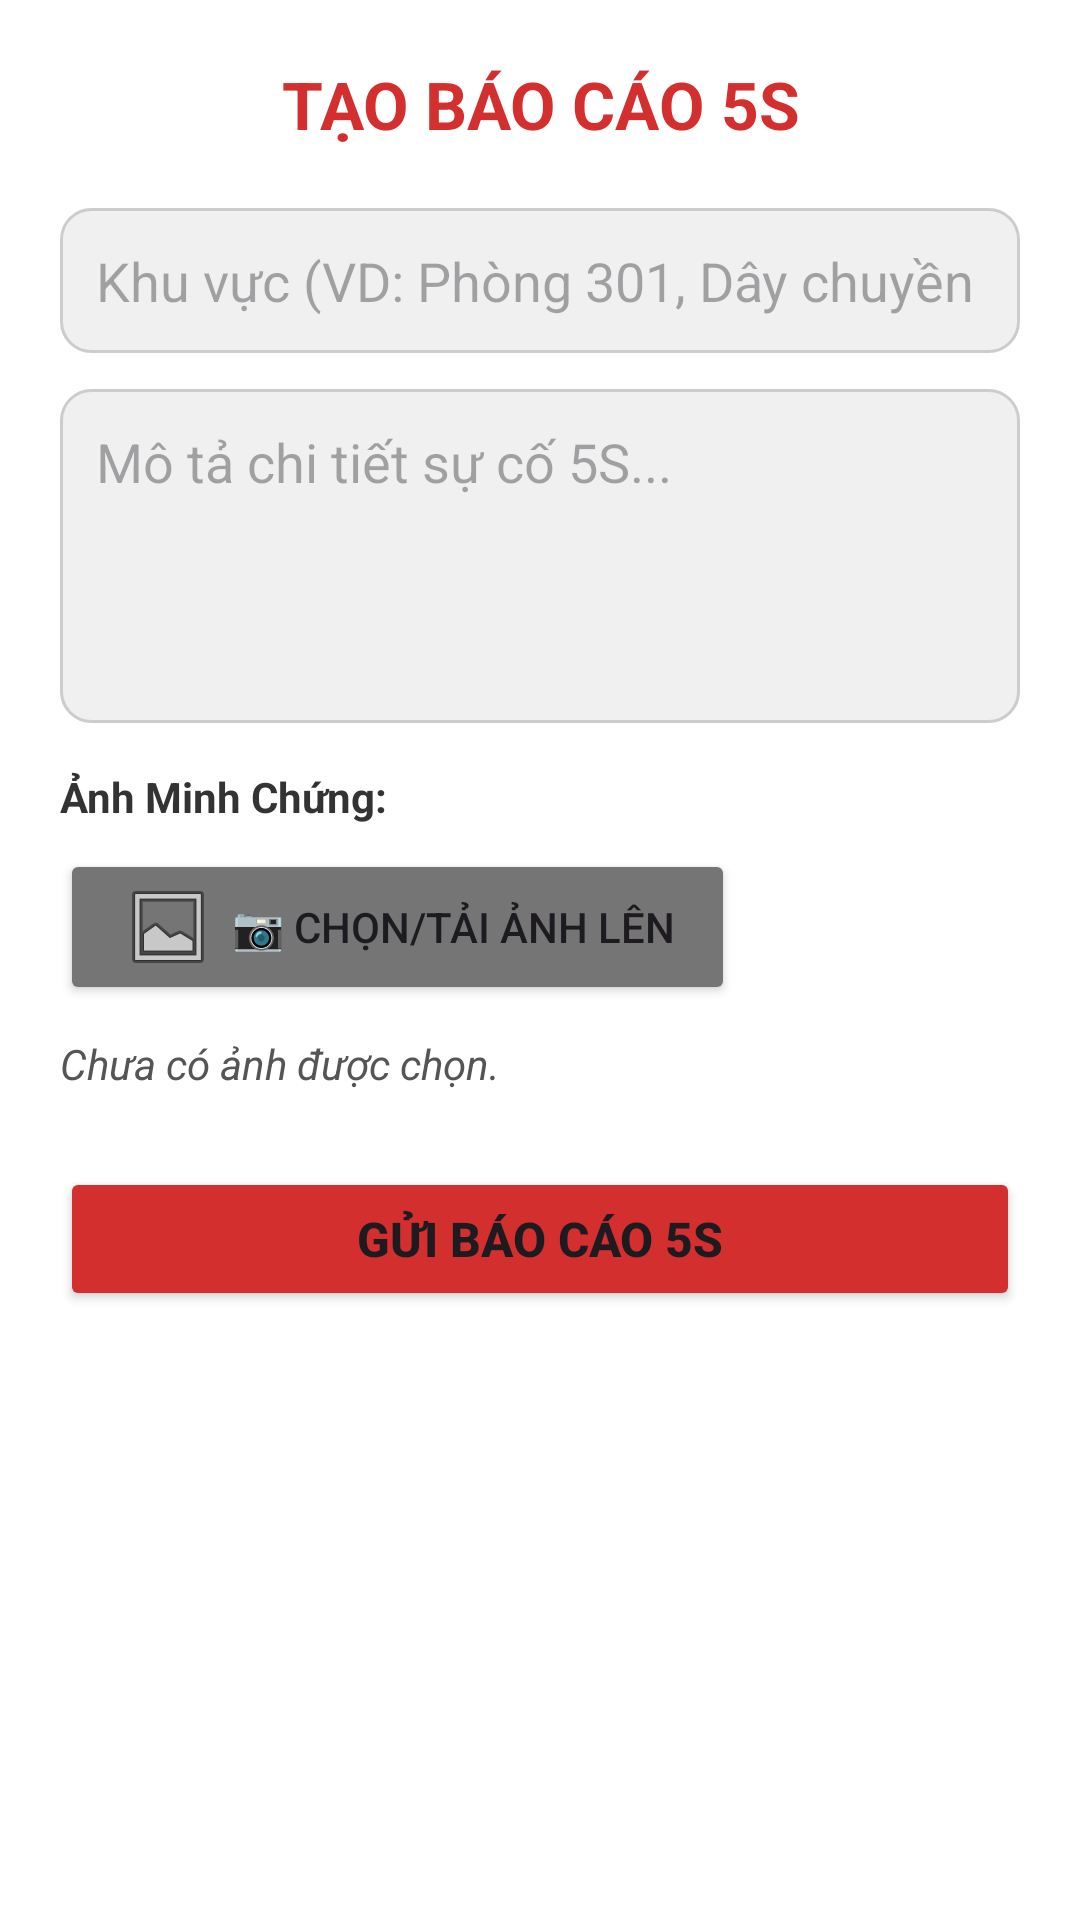

Layout XML and referenced resources for this Android screen:
<!-- AndroidManifest.xml: application theme Theme.HAUI5S -->
<!-- res/layout/dialog_add_report.xml -->
<?xml version="1.0" encoding="utf-8"?>
<LinearLayout xmlns:android="http://schemas.android.com/apk/res/android"
    android:layout_width="match_parent"
    android:layout_height="wrap_content"
    android:orientation="vertical"
    android:padding="20dp"
    android:background="#FFFFFF">

    <TextView
        android:layout_width="match_parent"
        android:layout_height="wrap_content"
        android:text="TẠO BÁO CÁO 5S"
        android:textStyle="bold"
        android:textSize="22sp"
        android:textColor="#D32F2F"
        android:gravity="center"
        android:layout_marginBottom="20dp"/>

    <EditText
        android:id="@+id/etArea"
        android:layout_width="match_parent"
        android:layout_height="wrap_content"
        android:hint="Khu vực (VD: Phòng 301, Dây chuyền A)"
        android:background="@drawable/bg_rounded_input"
        android:padding="12dp"
        android:layout_marginBottom="12dp"
        android:inputType="textCapSentences"/>

    <EditText
        android:id="@+id/etNote"
        android:layout_width="match_parent"
        android:layout_height="wrap_content"
        android:hint="Mô tả chi tiết sự cố 5S..."
        android:background="@drawable/bg_rounded_input"
        android:padding="12dp"
        android:minLines="4"
        android:gravity="top"
        android:layout_marginBottom="15dp"
        android:inputType="textMultiLine"/>

    <TextView
        android:layout_width="wrap_content"
        android:layout_height="wrap_content"
        android:text="Ảnh Minh Chứng:"
        android:textStyle="bold"
        android:textColor="#333333"
        android:layout_marginBottom="8dp"/>

    <Button
        android:id="@+id/btnUploadImg"
        android:layout_width="wrap_content"
        android:layout_height="wrap_content"
        android:text="📷 Chọn/Tải ảnh lên"
        android:backgroundTint="#757575"
        android:drawableStart="@android:drawable/ic_menu_gallery"
        android:drawablePadding="5dp"
        android:paddingStart="20dp"
        android:paddingEnd="20dp"
        android:layout_marginBottom="10dp"/>

    <ImageView
        android:id="@+id/ivPreviewImage"
        android:layout_width="120dp"
        android:layout_height="120dp"
        android:scaleType="centerCrop"
        android:layout_marginBottom="10dp"
        android:visibility="gone"
        android:background="#EEEEEE"
        android:contentDescription="Ảnh đã chọn để xem trước" />

    <TextView
        android:id="@+id/tvImgStatus"
        android:layout_width="match_parent"
        android:layout_height="wrap_content"
        android:text="Chưa có ảnh được chọn."
        android:layout_marginBottom="25dp"
        android:textStyle="italic"
        android:textColor="#555555"/>

    <Button
        android:id="@+id/btnSubmitReport"
        android:layout_width="match_parent"
        android:layout_height="wrap_content"
        android:text="GỬI BÁO CÁO 5S"
        android:backgroundTint="#D32F2F"
        android:textStyle="bold"
        android:padding="12dp"
        android:textSize="16sp"/>
</LinearLayout>
<!-- resources referenced by this layout -->
<resources>
  <!-- drawable bg_rounded_input (drawable) -->
  <?xml version="1.0" encoding="utf-8"?>
  <shape xmlns:android="http://schemas.android.com/apk/res/android">
      <solid android:color="#F0F0F0" />
  
      <stroke
          android:width="1dp"
          android:color="#CCCCCC" />
  
      <corners android:radius="10dp" />
  
      <padding
          android:left="12dp"
          android:top="12dp"
          android:right="12dp"
          android:bottom="12dp" />
  </shape>
  <style name="Theme.HAUI5S" parent="Base.Theme.HAUI5S" />
  <style name="Base.Theme.HAUI5S" parent="Theme.Material3.DayNight.NoActionBar">
          
          
      </style>
</resources>
